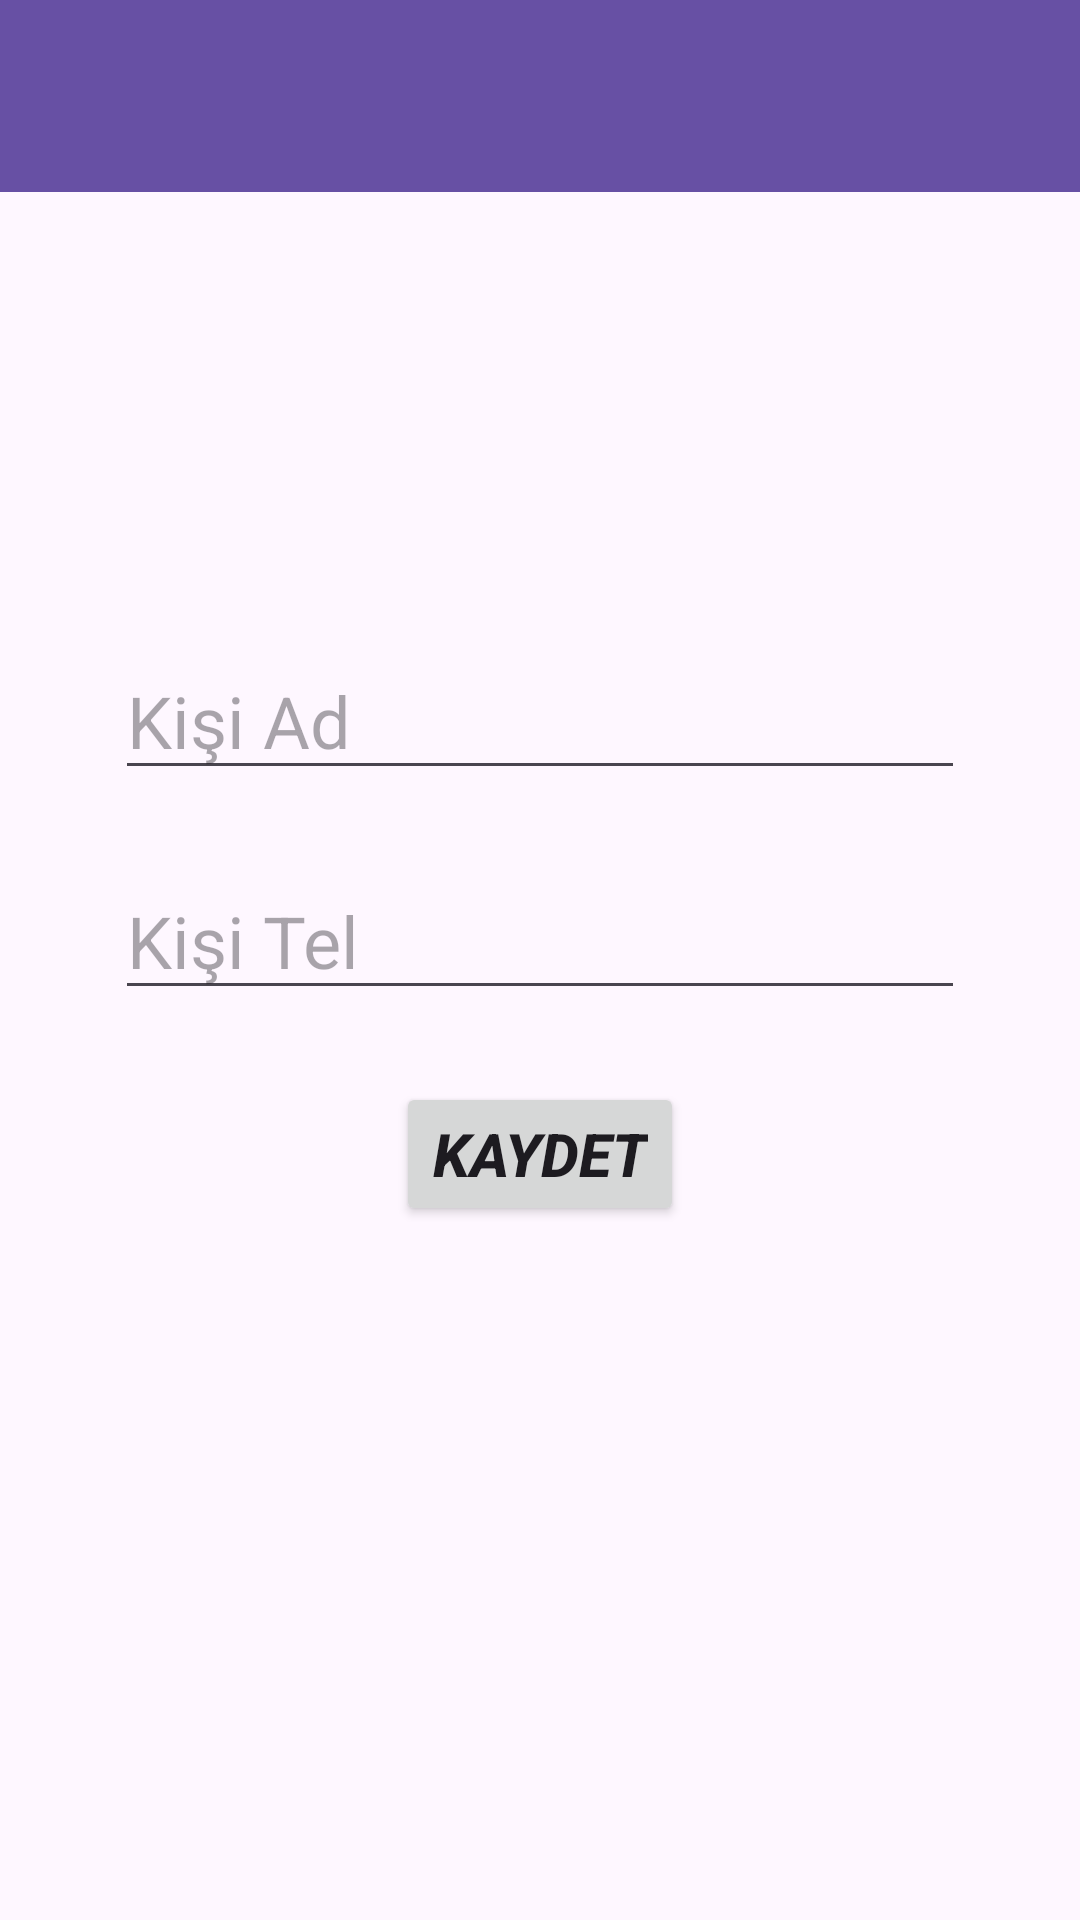

Android layout source for this screen:
<!-- AndroidManifest.xml: application theme Theme.KisilerDeneme -->
<!-- res/layout/fragment_kisi_kayit.xml -->
<?xml version="1.0" encoding="utf-8"?>
<layout xmlns:android="http://schemas.android.com/apk/res/android"
    xmlns:app="http://schemas.android.com/apk/res-auto"
    xmlns:tools="http://schemas.android.com/tools">

    <data>
        <variable
            name="kisiKayitFragmnetNesnesi"
            type="com.example.kisilerdeneme.ui.fragment.KisiKayitFragment" />
        <variable
            name="kisiKayitToolbar"
            type="String" />
    </data>
<androidx.constraintlayout.widget.ConstraintLayout
    android:layout_width="match_parent"
    android:layout_height="match_parent"
    tools:context=".ui.fragment.KisiKayitFragment">

    <androidx.appcompat.widget.Toolbar
        android:id="@+id/toolbarKisiKAyit"
        app:title="@{kisiKayitToolbar}"
        android:layout_width="0dp"
        android:layout_height="wrap_content"
        android:background="?attr/colorPrimary"
        android:minHeight="?attr/actionBarSize"
        android:theme="?attr/actionBarTheme"
        app:layout_constraintEnd_toEndOf="parent"
        app:layout_constraintStart_toStartOf="parent"
        app:layout_constraintTop_toTopOf="parent" />

    <EditText
        android:id="@+id/editTextKisiKayitAd"
        android:layout_width="wrap_content"
        android:layout_height="wrap_content"
        android:layout_marginTop="150dp"
        android:ems="10"
        android:hint="Kişi Ad"
        android:inputType="text"
        android:textSize="24sp"
        app:layout_constraintEnd_toEndOf="parent"
        app:layout_constraintHorizontal_bias="0.5"
        app:layout_constraintStart_toStartOf="parent"
        app:layout_constraintTop_toBottomOf="@+id/toolbarKisiKAyit" />

    <EditText
        android:id="@+id/editTextKisiKayitTel"
        android:layout_width="wrap_content"
        android:layout_height="wrap_content"
        android:layout_marginTop="24dp"
        android:ems="10"
        android:hint="Kişi Tel"
        android:inputType="number"
        android:textSize="24sp"
        app:layout_constraintEnd_toEndOf="parent"
        app:layout_constraintHorizontal_bias="0.5"
        app:layout_constraintStart_toStartOf="parent"
        app:layout_constraintTop_toBottomOf="@+id/editTextKisiKayitAd" />

    <Button
        android:id="@+id/buttonKisiKaydet"
        android:layout_width="wrap_content"
        android:layout_height="wrap_content"
        android:layout_marginTop="24dp"
        android:text="KAYDET"
        android:onClick="@{() -> kisiKayitFragmnetNesnesi.buttonKaydet(editTextKisiKayitAd.getText().toString(),editTextKisiKayitTel.getText().toString())}"
        android:textSize="20sp"
        android:textStyle="bold|italic"
        app:layout_constraintEnd_toEndOf="parent"
        app:layout_constraintHorizontal_bias="0.5"
        app:layout_constraintStart_toStartOf="parent"
        app:layout_constraintTop_toBottomOf="@+id/editTextKisiKayitTel" />
</androidx.constraintlayout.widget.ConstraintLayout>
</layout>
<!-- resources referenced by this layout -->
<resources>
  <style name="Theme.KisilerDeneme" parent="Base.Theme.KisilerDeneme" />
  <style name="Base.Theme.KisilerDeneme" parent="Theme.Material3.DayNight.NoActionBar">
          
          
      </style>
</resources>
